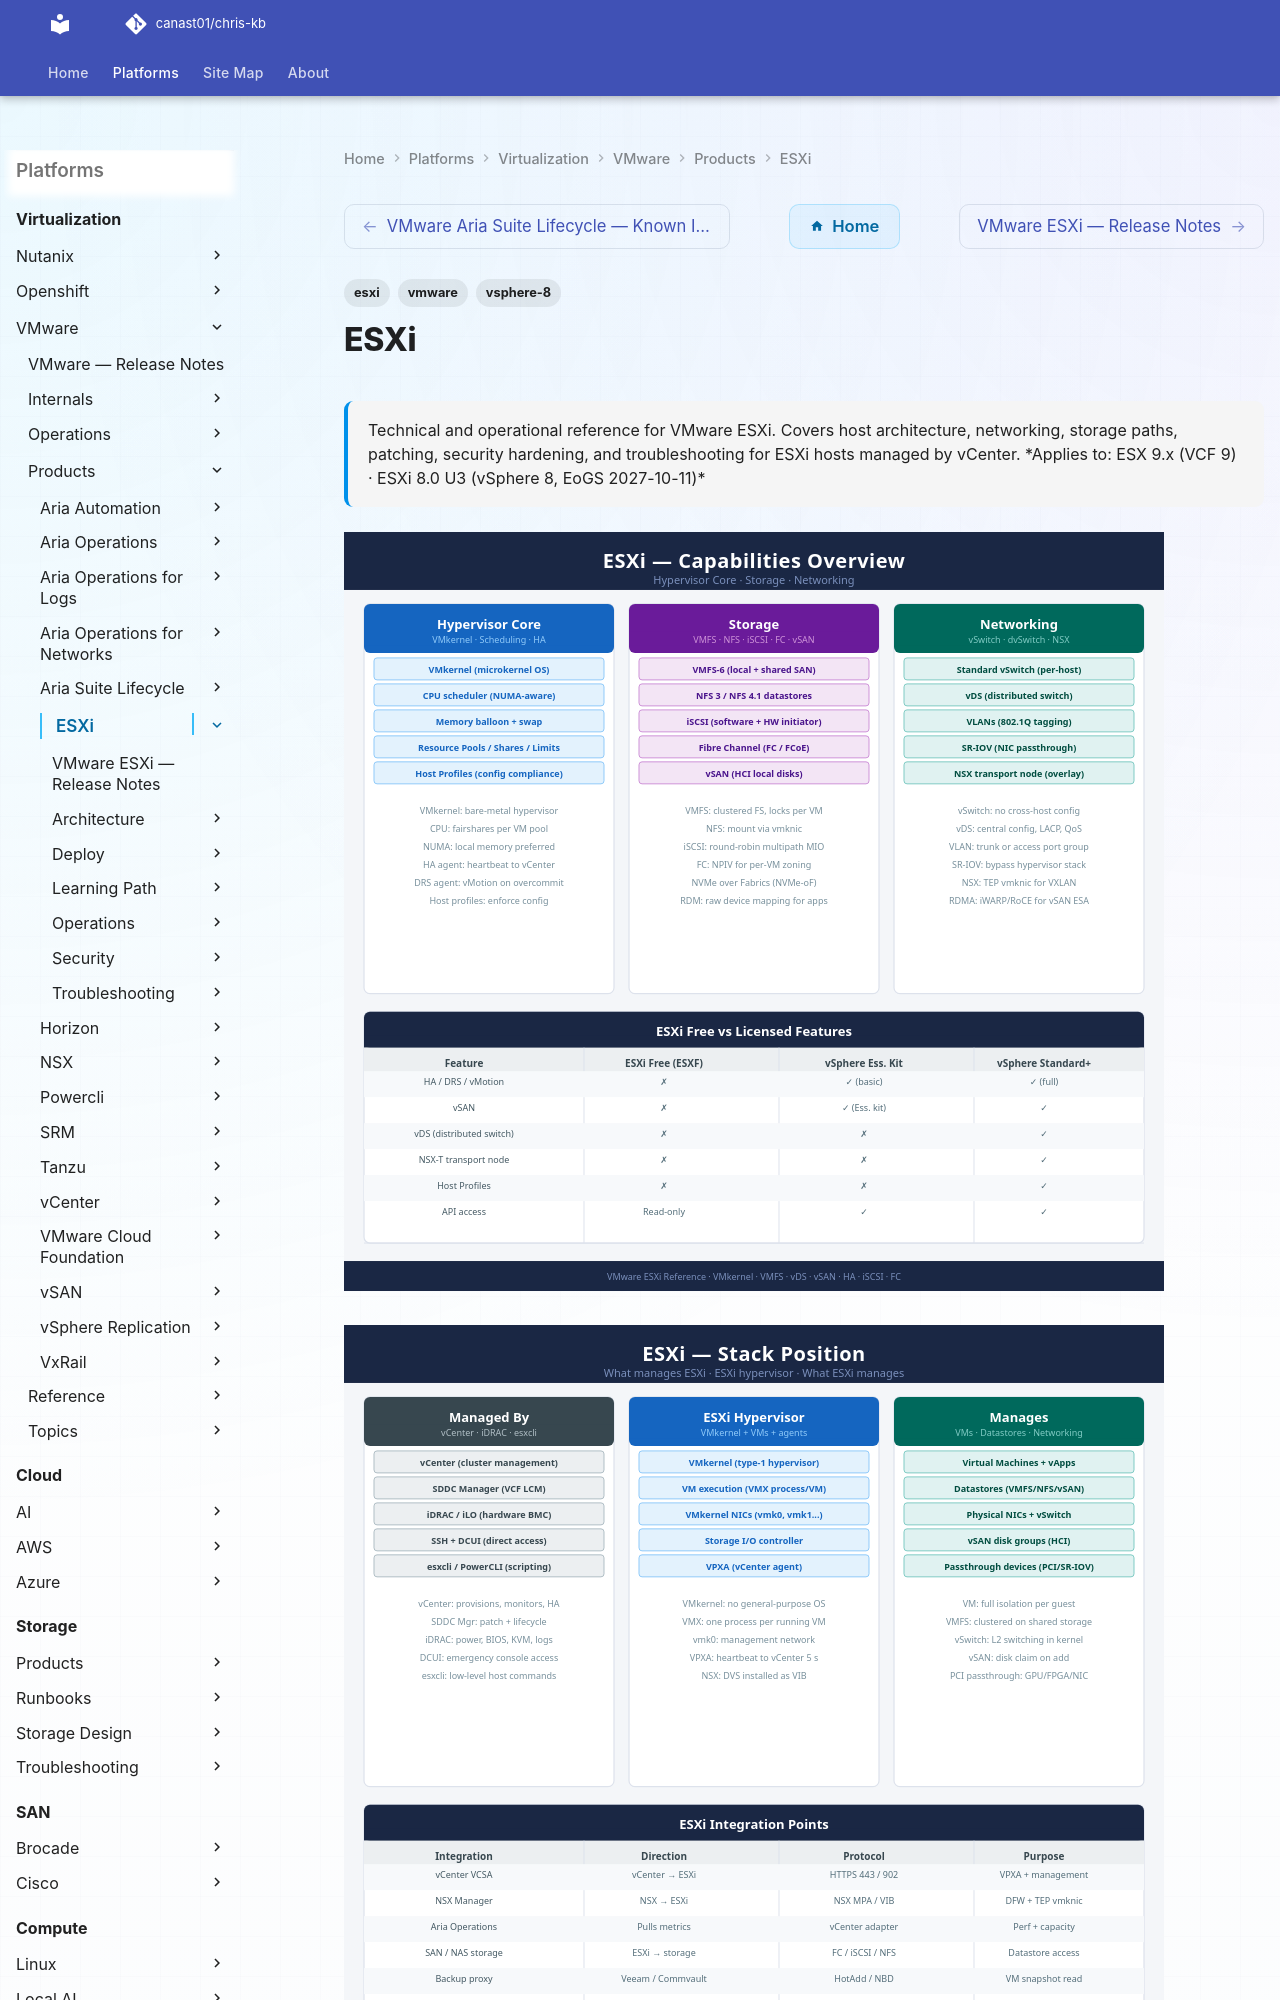

repository: canast01/chris-kb · page: virtualization/vmware/products/esxi/index.html · generator: mkdocs

---
title: ESXi
tags:
  - esxi
  - vmware
  - vsphere-8
description: "Technical and operational reference for VMware ESXi. Covers host architecture, networking, storage paths, patching, security hardening, and..."
---
